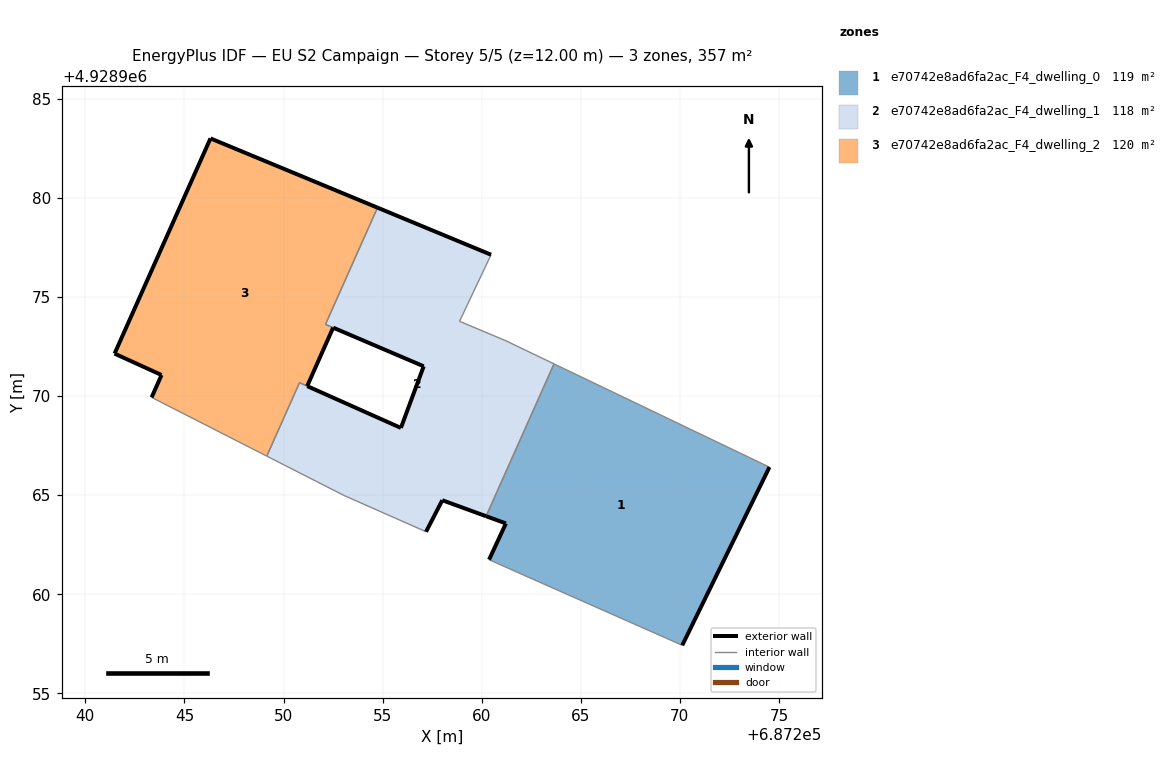
=== STOREY PLAN SPEC (per zone: floor XY polygon, exterior-wall plan segments, windows/doors) ===
zone 1: e70742e8ad6fa2ac_F4_dwelling_0  (118.9 m²)
  floor: (687270.12, 4928957.42) (687274.52, 4928966.42) (687263.65, 4928971.63) (687260.22, 4928963.94) (687261.22, 4928963.58) (687260.37, 4928961.75) (687262.12, 4928960.96)
  exterior wall: (687260.37, 4928961.75) – (687261.22, 4928963.58)  [2.0 m]
  exterior wall: (687261.22, 4928963.58) – (687260.22, 4928963.94)  [1.1 m]
  exterior wall: (687274.52, 4928966.42) – (687270.12, 4928957.42)  [10.0 m]
  interior walls: 4
zone 2: e70742e8ad6fa2ac_F4_dwelling_1  (117.5 m²)
  floor: (687260.22, 4928963.94) (687263.65, 4928971.63) (687261.17, 4928972.82) (687258.88, 4928973.78) (687260.47, 4928977.13) (687254.74, 4928979.51) (687252.12, 4928973.62) (687257.07, 4928971.50) (687255.92, 4928968.39) (687250.80, 4928970.67) (687249.15, 4928966.97) (687253.05, 4928964.99) (687257.19, 4928963.16) (687258.01, 4928964.75)
  exterior wall: (687251.20, 4928970.50) – (687255.92, 4928968.39)  [5.2 m]
  exterior wall: (687255.92, 4928968.39) – (687257.07, 4928971.50)  [3.3 m]
  exterior wall: (687257.07, 4928971.50) – (687252.51, 4928973.45)  [5.0 m]
  exterior wall: (687254.74, 4928979.51) – (687260.47, 4928977.13)  [6.2 m]
  exterior wall: (687260.22, 4928963.94) – (687258.01, 4928964.75)  [2.4 m]
  exterior wall: (687258.01, 4928964.75) – (687257.19, 4928963.16)  [1.8 m]
  interior walls: 10
zone 3: e70742e8ad6fa2ac_F4_dwelling_2  (120.2 m²)
  floor: (687251.19, 4928970.50) (687252.50, 4928973.46) (687252.12, 4928973.62) (687254.74, 4928979.51) (687246.31, 4928983.00) (687241.47, 4928972.14) (687243.84, 4928971.07) (687243.34, 4928969.93) (687249.15, 4928966.97) (687250.81, 4928970.68)
  exterior wall: (687243.34, 4928969.93) – (687243.84, 4928971.07)  [1.2 m]
  exterior wall: (687243.84, 4928971.07) – (687241.47, 4928972.14)  [2.6 m]
  exterior wall: (687241.47, 4928972.14) – (687246.31, 4928983.00)  [11.9 m]
  exterior wall: (687246.31, 4928983.00) – (687254.74, 4928979.51)  [9.1 m]
  exterior wall: (687252.50, 4928973.46) – (687251.19, 4928970.50)  [3.2 m]
  interior walls: 5

=== DERIVED (storey summary) ===
Building: EU S2 Campaign
Storey: 5 of 5  (floor level z = 12.00 m)
Storey gross floor area: 356.6 m²
Zones on this storey: 3
  - e70742e8ad6fa2ac_F4_dwelling_0: floor 118.9 m²; exterior wall 13.1 m (39.3 m²); WWR 0.0%
  - e70742e8ad6fa2ac_F4_dwelling_1: floor 117.5 m²; exterior wall 23.8 m (71.4 m²); WWR 0.0%
  - e70742e8ad6fa2ac_F4_dwelling_2: floor 120.2 m²; exterior wall 28.1 m (84.2 m²); WWR 0.0%
Zone adjacency (shared interzone walls):
  - e70742e8ad6fa2ac_F4_dwelling_0 ↔ e70742e8ad6fa2ac_F4_dwelling_1
  - e70742e8ad6fa2ac_F4_dwelling_1 ↔ e70742e8ad6fa2ac_F4_dwelling_2